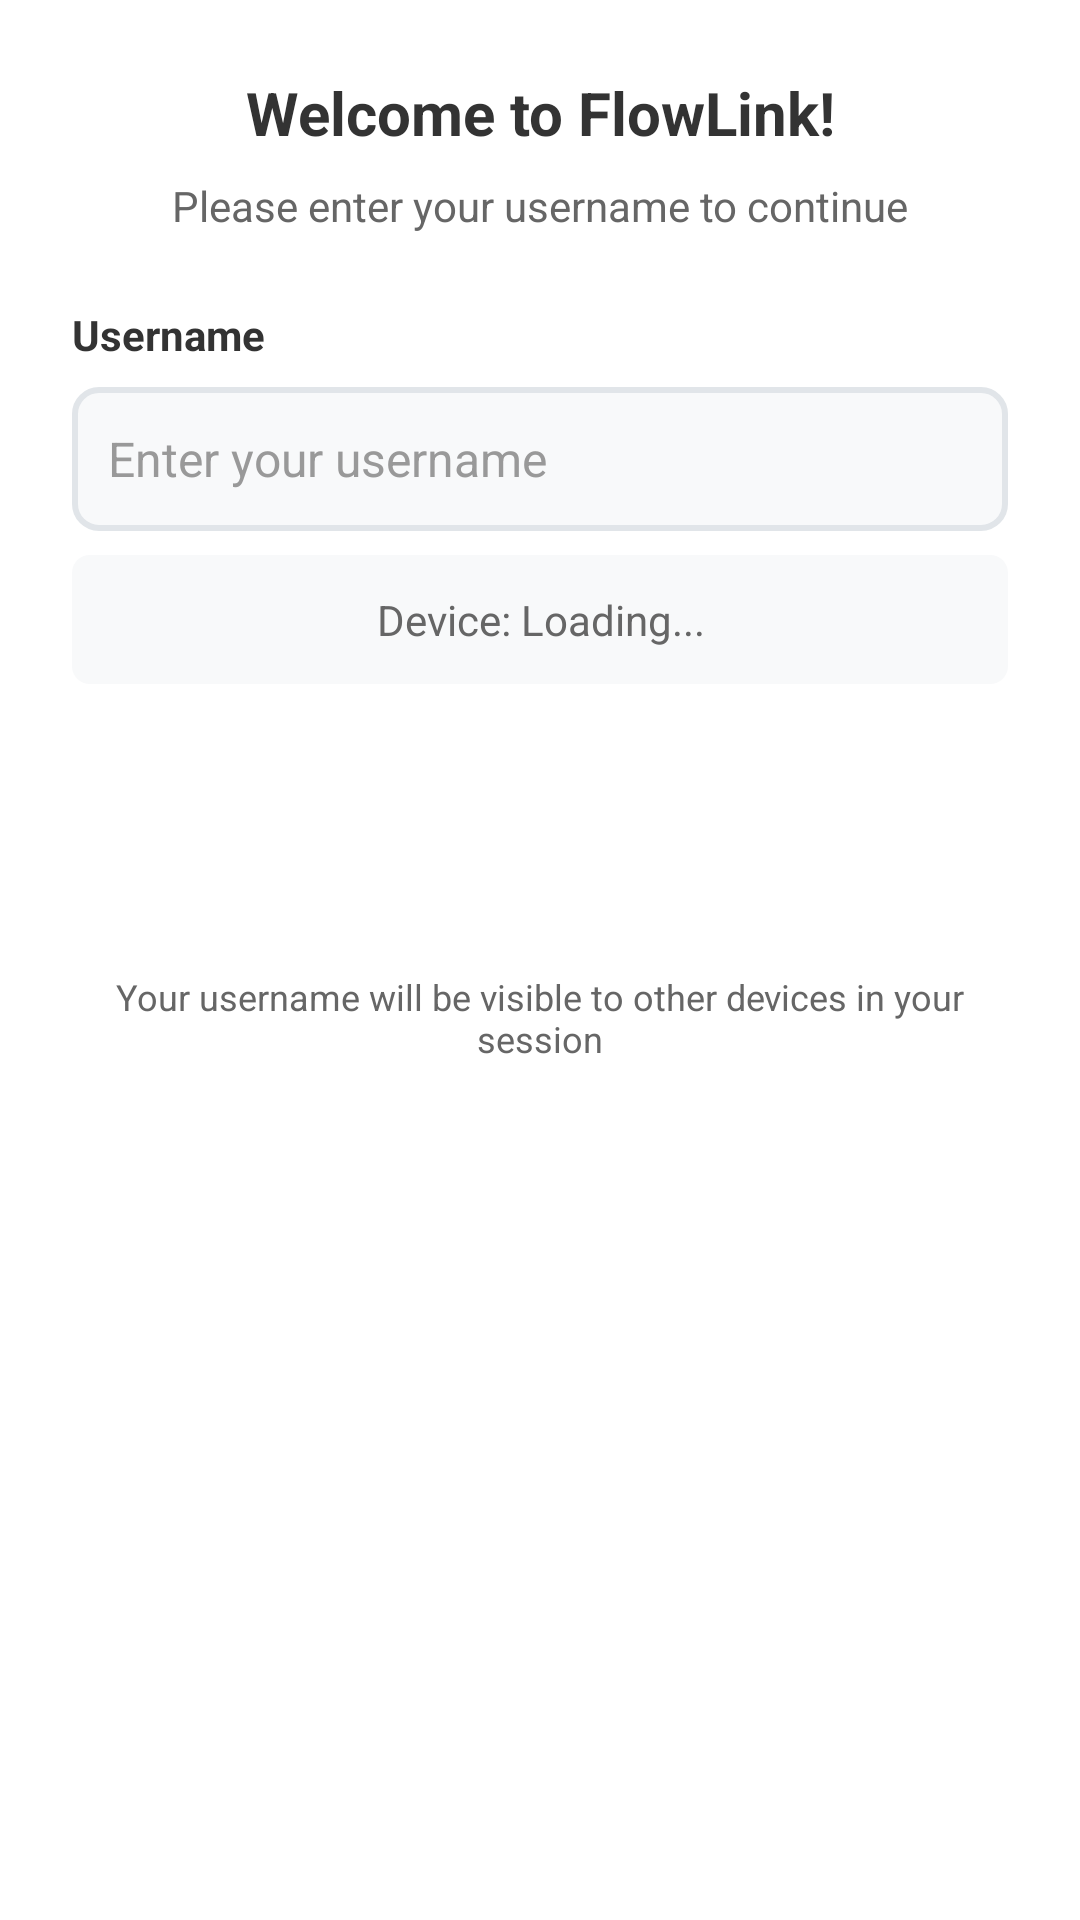

Produce the Android XML layout that renders to this screen, including the resource entries it uses.
<!-- AndroidManifest.xml: application theme Theme.FlowLink -->
<!-- res/layout/fragment_username_dialog.xml -->
<?xml version="1.0" encoding="utf-8"?>
<LinearLayout xmlns:android="http://schemas.android.com/apk/res/android"
    android:layout_width="match_parent"
    android:layout_height="wrap_content"
    android:orientation="vertical"
    android:padding="24dp"
    android:background="@drawable/dialog_background">

    
    <TextView
        android:layout_width="match_parent"
        android:layout_height="wrap_content"
        android:text="Welcome to FlowLink!"
        android:textSize="20sp"
        android:textStyle="bold"
        android:textColor="@color/text_primary"
        android:gravity="center"
        android:layout_marginBottom="8dp" />

    <TextView
        android:layout_width="match_parent"
        android:layout_height="wrap_content"
        android:text="Please enter your username to continue"
        android:textSize="14sp"
        android:textColor="@color/text_secondary"
        android:gravity="center"
        android:layout_marginBottom="24dp" />

    
    <TextView
        android:layout_width="match_parent"
        android:layout_height="wrap_content"
        android:text="Username"
        android:textSize="14sp"
        android:textStyle="bold"
        android:textColor="@color/text_primary"
        android:layout_marginBottom="8dp" />

    <EditText
        android:id="@+id/username_input"
        android:layout_width="match_parent"
        android:layout_height="48dp"
        android:background="@drawable/input_background"
        android:padding="12dp"
        android:hint="Enter your username"
        android:textSize="16sp"
        android:textColor="@color/text_primary"
        android:textColorHint="@color/text_hint"
        android:maxLength="20"
        android:singleLine="true"
        android:layout_marginBottom="8dp" />

    
    <TextView
        android:id="@+id/error_text"
        android:layout_width="match_parent"
        android:layout_height="wrap_content"
        android:textSize="12sp"
        android:textColor="@color/error"
        android:visibility="gone"
        android:layout_marginBottom="16dp" />

    
    <LinearLayout
        android:layout_width="match_parent"
        android:layout_height="wrap_content"
        android:background="@drawable/info_background"
        android:padding="12dp"
        android:layout_marginBottom="24dp">

        <TextView
            android:id="@+id/device_name_text"
            android:layout_width="match_parent"
            android:layout_height="wrap_content"
            android:text="Device: Loading..."
            android:textSize="14sp"
            android:textColor="@color/text_secondary"
            android:gravity="center" />

    </LinearLayout>

    
    <Button
        android:id="@+id/submit_button"
        android:layout_width="match_parent"
        android:layout_height="48dp"
        android:text="Continue"
        android:textSize="16sp"
        android:textStyle="bold"
        android:textColor="@color/white"
        android:background="@drawable/button_primary"
        android:layout_marginBottom="16dp" />

    
    <TextView
        android:layout_width="match_parent"
        android:layout_height="wrap_content"
        android:text="Your username will be visible to other devices in your session"
        android:textSize="12sp"
        android:textColor="@color/text_secondary"
        android:gravity="center"
        android:paddingTop="8dp" />

</LinearLayout>
<!-- resources referenced by this layout -->
<resources>
  <color name="error">#dc3545</color>
  <color name="text_hint">#999999</color>
  <color name="text_primary">#333333</color>
  <color name="text_secondary">#666666</color>
  <color name="white">#FFFFFF</color>
  <!-- drawable info_background (drawable) -->
  <?xml version="1.0" encoding="utf-8"?>
  <shape xmlns:android="http://schemas.android.com/apk/res/android">
      <solid android:color="@color/info_background" />
      <corners android:radius="6dp" />
  </shape>
  <!-- drawable input_background (drawable) -->
  <?xml version="1.0" encoding="utf-8"?>
  <shape xmlns:android="http://schemas.android.com/apk/res/android">
      <solid android:color="@color/input_background" />
      <corners android:radius="8dp" />
      <stroke android:width="2dp" android:color="@color/input_border" />
  </shape>
  <style name="Theme.FlowLink" parent="Theme.MaterialComponents.DayNight.DarkActionBar">
          <item name="colorPrimary">@color/primary</item>
          <item name="colorPrimaryVariant">@color/primary_dark</item>
          <item name="colorOnPrimary">@color/white</item>
          <item name="colorSecondary">@color/teal_200</item>
          <item name="colorSecondaryVariant">@color/teal_700</item>
          <item name="colorOnSecondary">@color/black</item>
          <item name="android:statusBarColor">?attr/colorPrimaryVariant</item>
      </style>
  <color name="info_background">#f8f9fa</color>
  <color name="input_background">#f8f9fa</color>
  <color name="input_border">#e1e5e9</color>
  <color name="primary">#007bff</color>
  <color name="primary_dark">#0056b3</color>
  <color name="teal_200">#FF03DAC5</color>
  <color name="teal_700">#FF018786</color>
  <color name="black">#000000</color>
</resources>
